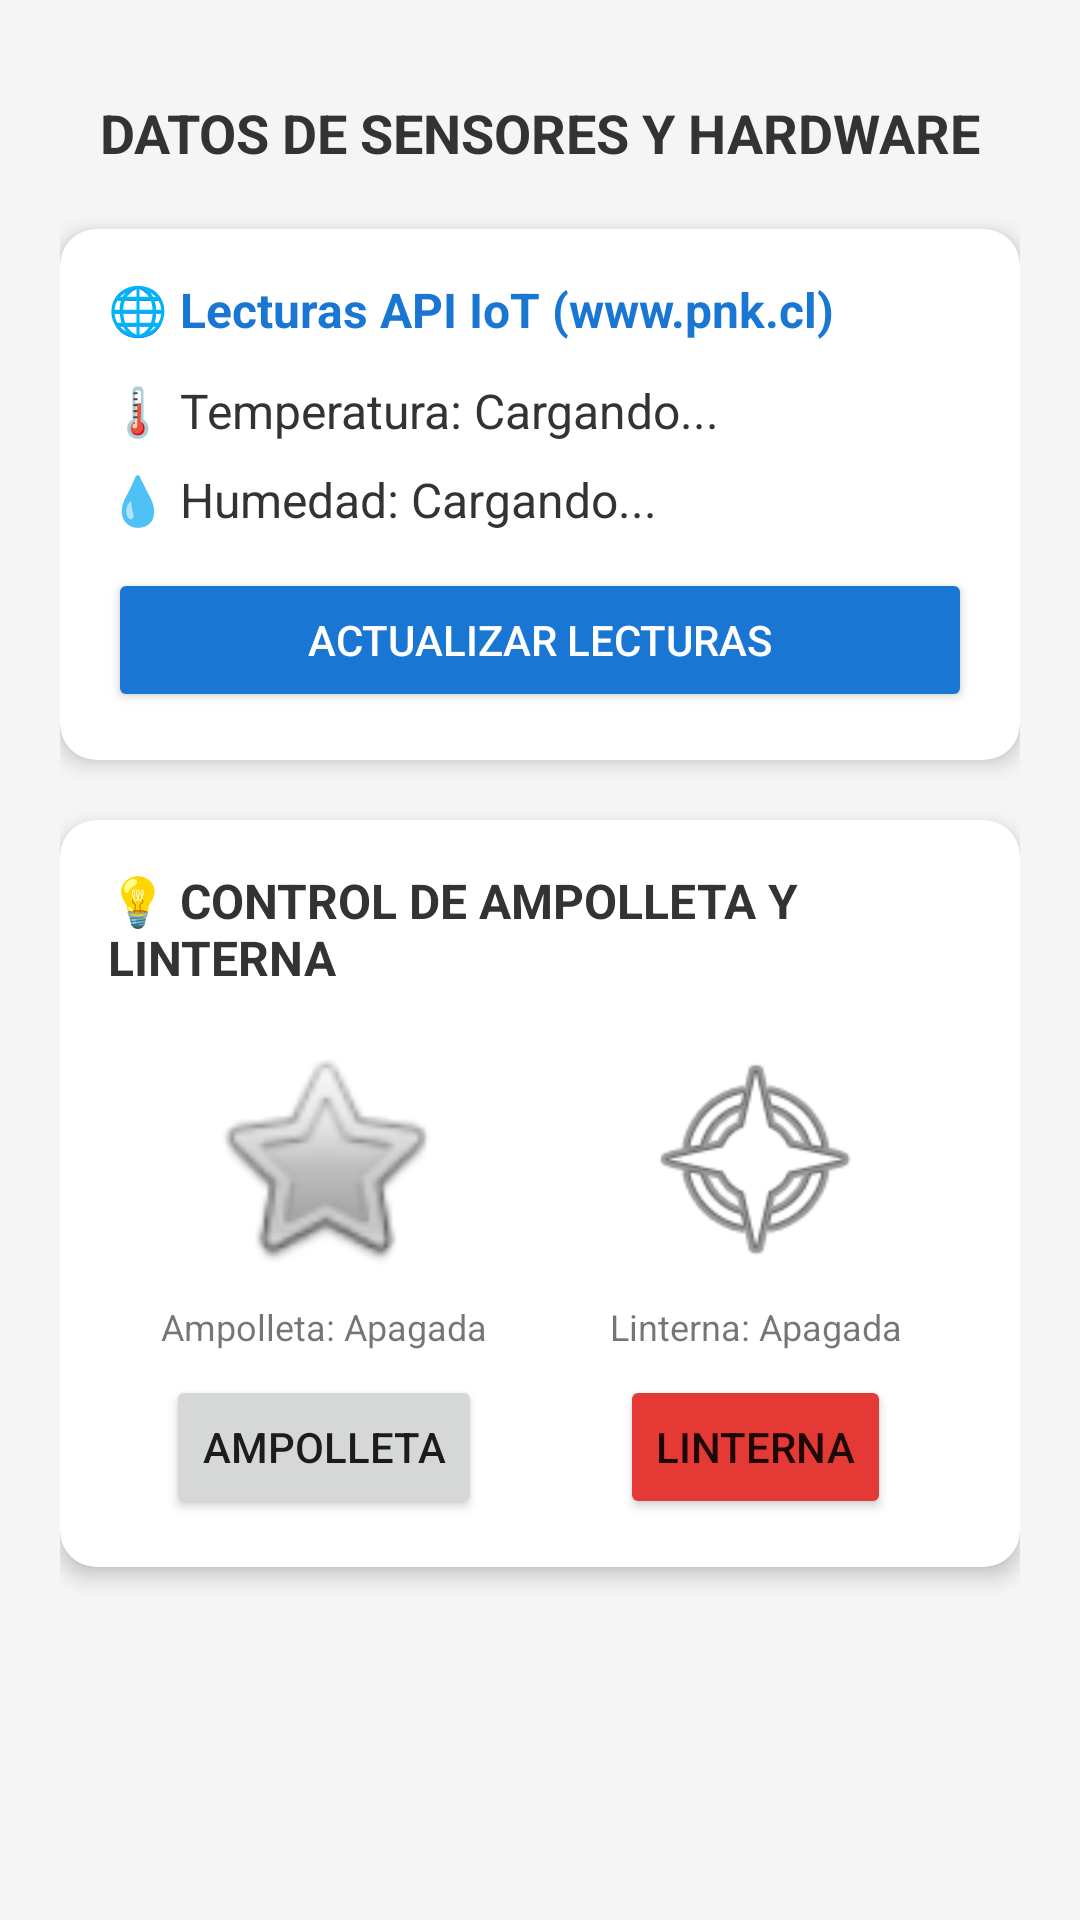

The Android layout XML behind this screen, and the referenced resources:
<!-- AndroidManifest.xml: application theme Theme.MaterialComponents.DayNight.NoActionBar -->
<!-- res/layout/activity_sensors.xml -->
<?xml version="1.0" encoding="utf-8"?>
<ScrollView xmlns:android="http://schemas.android.com/apk/res/android"
    xmlns:app="http://schemas.android.com/apk/res-auto"
    android:layout_width="match_parent"
    android:layout_height="match_parent"
    android:fillViewport="true"
    android:background="#F5F5F5">

    <LinearLayout
        android:layout_width="match_parent"
        android:layout_height="wrap_content"
        android:orientation="vertical"
        android:padding="20dp"
        android:gravity="center_horizontal">

        <TextView
            android:layout_width="wrap_content"
            android:layout_height="wrap_content"
            android:text="DATOS DE SENSORES Y HARDWARE"
            android:textSize="18sp"
            android:textStyle="bold"
            android:textColor="#333333"
            android:layout_marginTop="12dp"
            android:layout_marginBottom="20dp" />

        
        <com.google.android.material.card.MaterialCardView
            android:layout_width="match_parent"
            android:layout_height="wrap_content"
            app:cardCornerRadius="12dp"
            app:cardElevation="4dp"
            android:layout_marginBottom="20dp">

            <LinearLayout
                android:layout_width="match_parent"
                android:layout_height="wrap_content"
                android:orientation="vertical"
                android:padding="16dp">

                <TextView
                    android:layout_width="wrap_content"
                    android:layout_height="wrap_content"
                    android:text="🌐 Lecturas API IoT (www.pnk.cl)"
                    android:textSize="16sp"
                    android:textStyle="bold"
                    android:textColor="#1976D2"
                    android:layout_marginBottom="12dp" />

                <TextView
                    android:id="@+id/tvTemp"
                    android:layout_width="wrap_content"
                    android:layout_height="wrap_content"
                    android:text="🌡️ Temperatura: Cargando..."
                    android:textSize="16sp"
                    android:textColor="#333333"
                    android:layout_marginBottom="8dp" />

                <TextView
                    android:id="@+id/tvHumedad"
                    android:layout_width="wrap_content"
                    android:layout_height="wrap_content"
                    android:text="💧 Humedad: Cargando..."
                    android:textSize="16sp"
                    android:textColor="#333333"
                    android:layout_marginBottom="12dp" />

                <Button
                    android:id="@+id/btnRefreshSensors"
                    android:layout_width="match_parent"
                    android:layout_height="48dp"
                    android:text="ACTUALIZAR LECTURAS"
                    android:backgroundTint="#1976D2"
                    android:textColor="#FFFFFF" />
            </LinearLayout>
        </com.google.android.material.card.MaterialCardView>

        
        <com.google.android.material.card.MaterialCardView
            android:layout_width="match_parent"
            android:layout_height="wrap_content"
            app:cardCornerRadius="12dp"
            app:cardElevation="4dp">

            <LinearLayout
                android:layout_width="match_parent"
                android:layout_height="wrap_content"
                android:orientation="vertical"
                android:padding="16dp"
                android:gravity="center_horizontal">

                <TextView
                    android:layout_width="wrap_content"
                    android:layout_height="wrap_content"
                    android:text="💡 CONTROL DE AMPOLLETA Y LINTERNA"
                    android:textSize="16sp"
                    android:textStyle="bold"
                    android:textColor="#333333"
                    android:layout_marginBottom="16dp" />

                <LinearLayout
                    android:layout_width="match_parent"
                    android:layout_height="wrap_content"
                    android:orientation="horizontal"
                    android:gravity="center">

                    
                    <LinearLayout
                        android:layout_width="0dp"
                        android:layout_height="wrap_content"
                        android:layout_weight="1"
                        android:orientation="vertical"
                        android:gravity="center">

                        <ImageView
                            android:id="@+id/imgBulb"
                            android:layout_width="80dp"
                            android:layout_height="80dp"
                            android:src="@android:drawable/btn_star_big_off"
                            android:contentDescription="Ampolleta" />

                        <TextView
                            android:id="@+id/tvBulbState"
                            android:layout_width="wrap_content"
                            android:layout_height="wrap_content"
                            android:text="Ampolleta: Apagada"
                            android:textSize="12sp"
                            android:layout_marginTop="8dp" />

                        <Button
                            android:id="@+id/btnToggleBulb"
                            android:layout_width="wrap_content"
                            android:layout_height="wrap_content"
                            android:text="AMPOLLETA"
                            android:layout_marginTop="8dp" />
                    </LinearLayout>

                    
                    <LinearLayout
                        android:layout_width="0dp"
                        android:layout_height="wrap_content"
                        android:layout_weight="1"
                        android:orientation="vertical"
                        android:gravity="center">

                        <ImageView
                            android:id="@+id/imgFlashlight"
                            android:layout_width="80dp"
                            android:layout_height="80dp"
                            android:src="@android:drawable/ic_menu_compass"
                            android:contentDescription="Linterna" />

                        <TextView
                            android:id="@+id/tvFlashlightState"
                            android:layout_width="wrap_content"
                            android:layout_height="wrap_content"
                            android:text="Linterna: Apagada"
                            android:textSize="12sp"
                            android:layout_marginTop="8dp" />

                        <Button
                            android:id="@+id/btnToggleFlashlight"
                            android:layout_width="wrap_content"
                            android:layout_height="wrap_content"
                            android:text="LINTERNA"
                            android:backgroundTint="#E53935"
                            android:layout_marginTop="8dp" />
                    </LinearLayout>

                </LinearLayout>

            </LinearLayout>
        </com.google.android.material.card.MaterialCardView>

    </LinearLayout>
</ScrollView>
<!-- resources referenced by this layout -->
<resources>

</resources>
